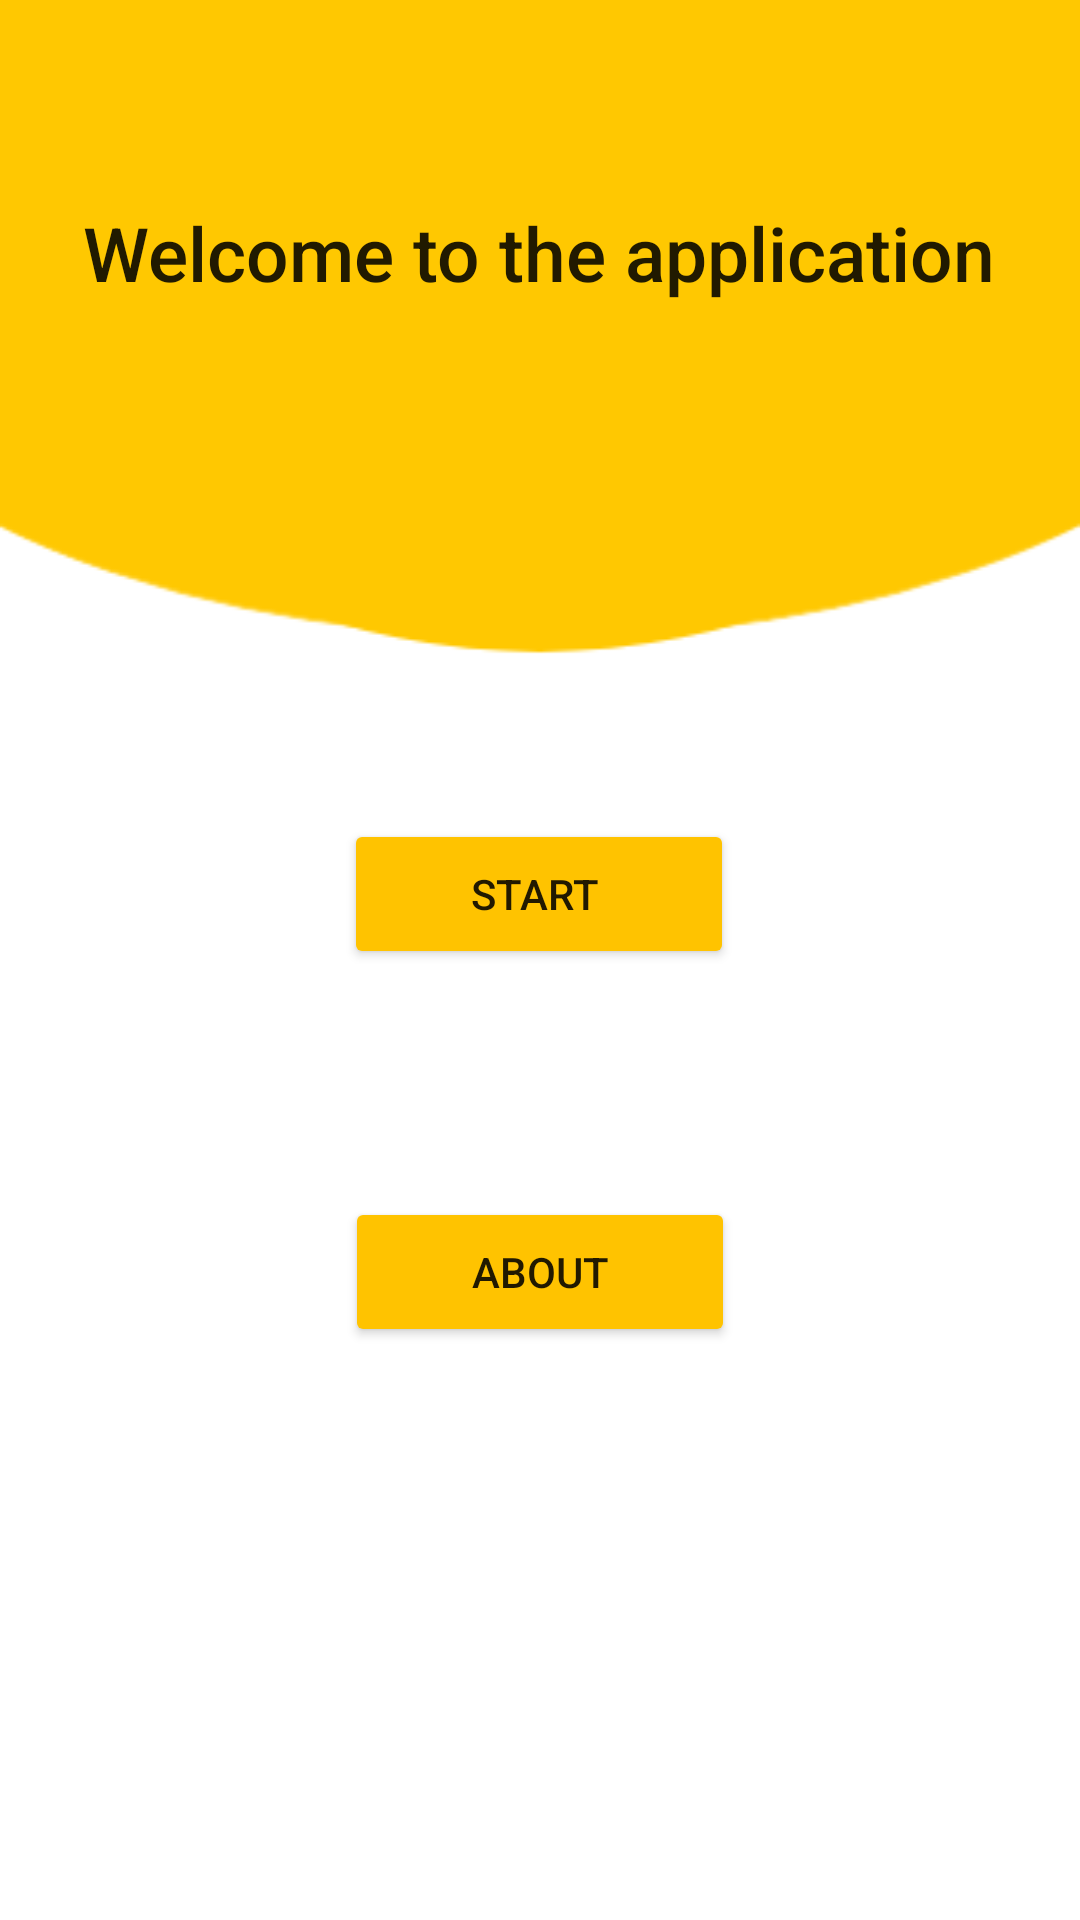

Write the Android layout XML for this screen, with the resource values it uses.
<!-- AndroidManifest.xml: application theme Theme.Secuhome -->
<!-- res/layout/activity_start.xml -->
<?xml version="1.0" encoding="utf-8"?>
<androidx.constraintlayout.widget.ConstraintLayout xmlns:android="http://schemas.android.com/apk/res/android"
    xmlns:app="http://schemas.android.com/apk/res-auto"
    xmlns:tools="http://schemas.android.com/tools"
    android:id="@+id/ab"
    android:layout_width="match_parent"
    android:layout_height="match_parent"
    tools:context=".start"
    android:background="@drawable/back">
    <TextView
        android:id="@+id/textview"
        android:layout_width="wrap_content"
        android:layout_height="wrap_content"
        android:textSize="25sp"
        android:text="Welcome to the application"
        android:textAppearance="@style/TextAppearance.AppCompat.Widget.ActionMode.Title"
        app:layout_constraintBottom_toBottomOf="parent"
        app:layout_constraintEnd_toEndOf="parent"
        app:layout_constraintHorizontal_bias="0.496"
        app:layout_constraintStart_toStartOf="parent"
        app:layout_constraintTop_toTopOf="parent"
        app:layout_constraintVertical_bias="0.111" />

    <Button
        android:id="@+id/button"
        android:layout_width="130dp"
        android:layout_height="50dp"
        android:layout_marginTop="172dp"
        android:text="Start "
        android:backgroundTint="#FFC300"
        app:layout_constraintEnd_toEndOf="parent"
        app:layout_constraintHorizontal_bias="0.498"
        app:layout_constraintStart_toStartOf="parent"
        app:layout_constraintTop_toBottomOf="@+id/textview" />

    <Button
        android:id="@+id/button2"
        android:layout_width="130dp"
        android:layout_height="50dp"
        android:layout_marginTop="76dp"
        android:text="about"
        android:backgroundTint="#FFC300"
        app:layout_constraintEnd_toEndOf="parent"
        app:layout_constraintStart_toStartOf="parent"
        app:layout_constraintTop_toBottomOf="@+id/button" />

</androidx.constraintlayout.widget.ConstraintLayout>
<!-- resources referenced by this layout -->
<resources>
  <!-- drawable back: png bitmap (drawable, 4492 bytes) -->
  <style name="Theme.Secuhome" parent="Theme.AppCompat.DayNight" />
</resources>
